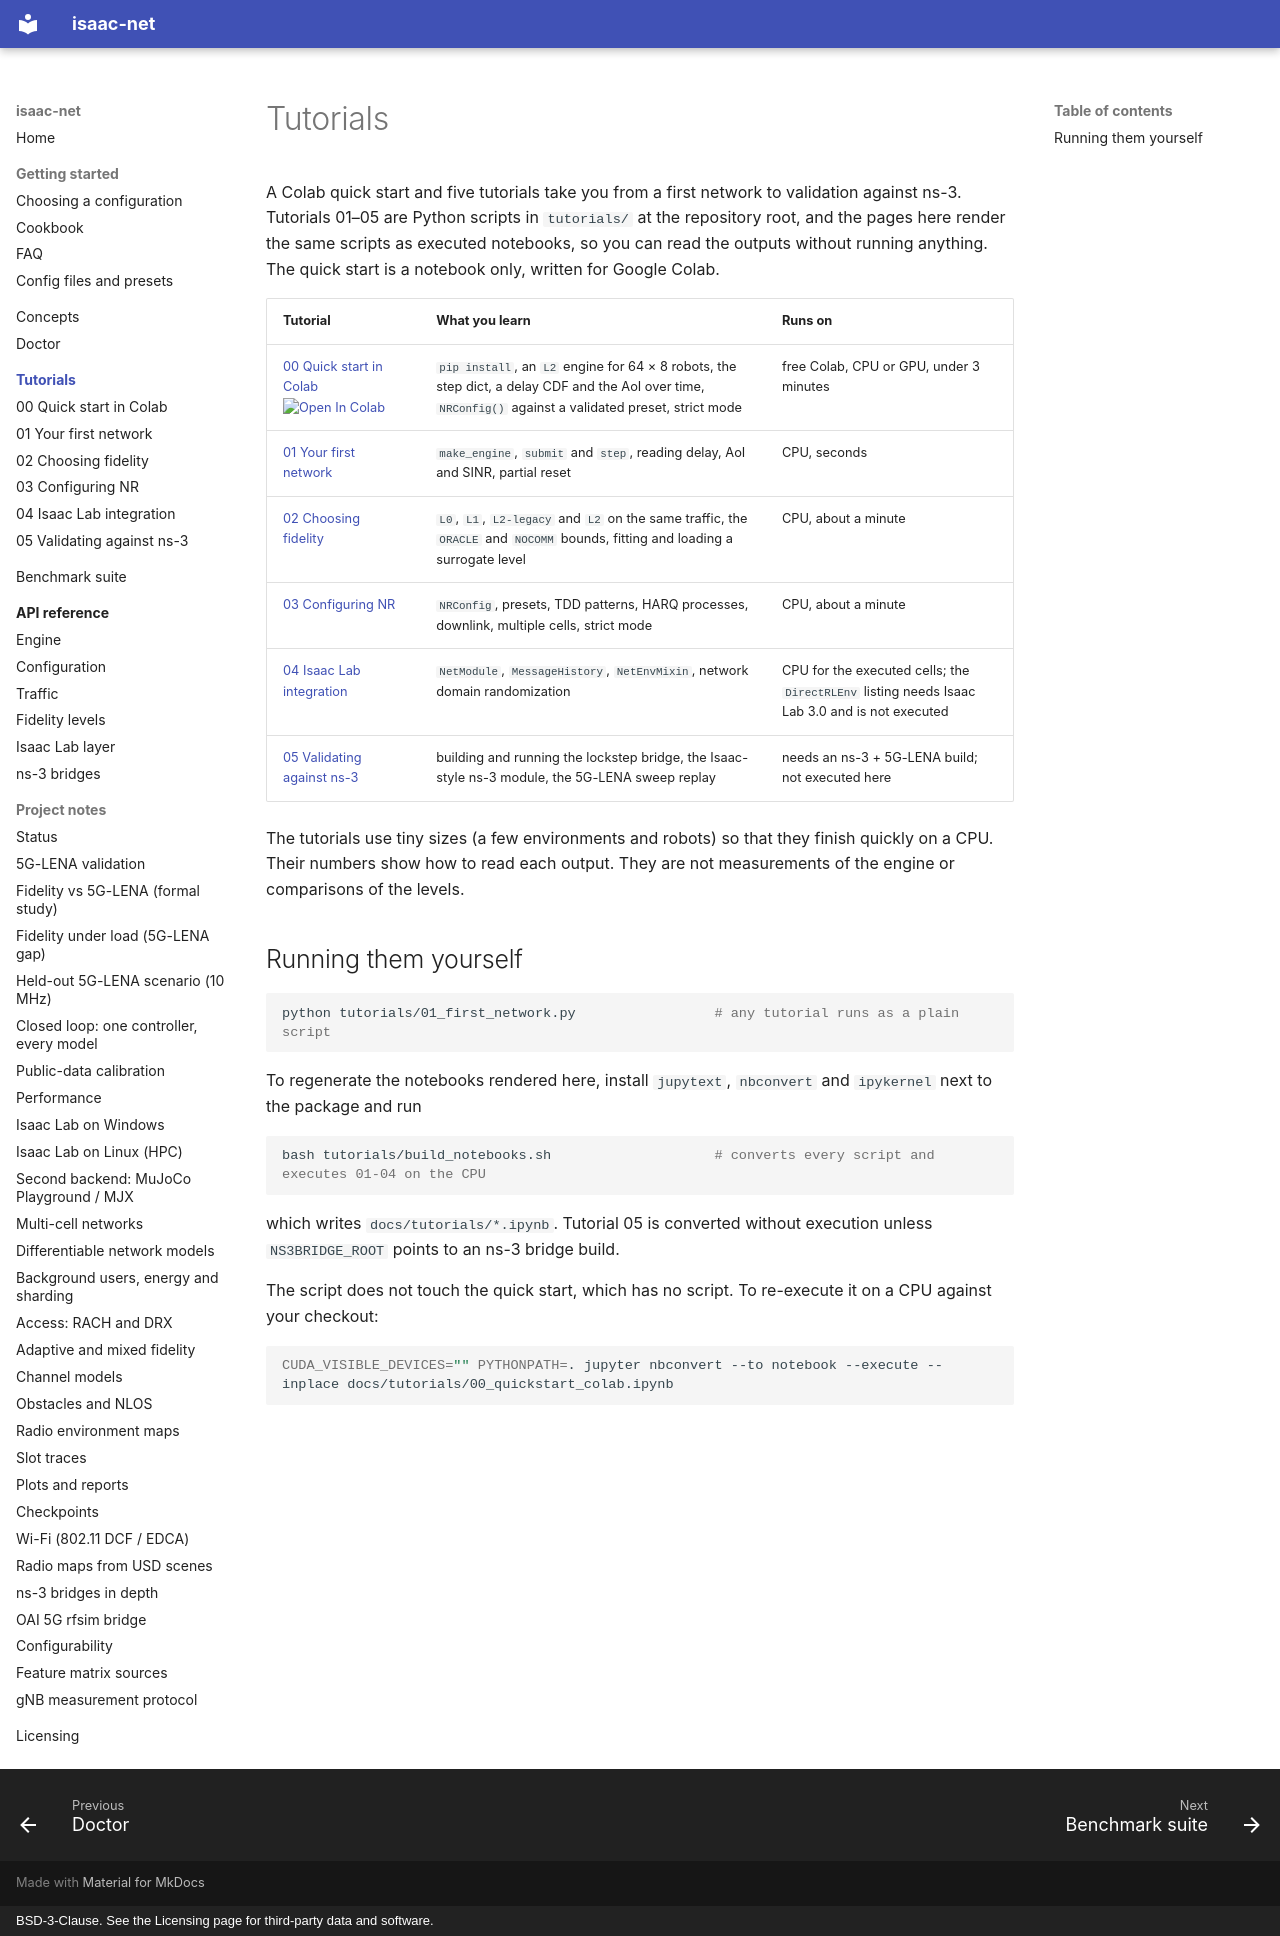

repository: ZzZTripleZzZ/isaac-net · page: tutorials/index.html · generator: mkdocs · copyright: BSD-3-Clause. See the Licensing page for third-party data and software.

# Tutorials

A Colab quick start and five tutorials take you from a first network to validation against ns-3. Tutorials 01–05 are Python scripts in `tutorials/` at the repository root, and the pages here render the same scripts as executed notebooks, so you can read the outputs without running anything. The quick start is a notebook only, written for Google Colab.

| Tutorial | What you learn | Runs on |
|:---|:---|:---|
| [00 Quick start in Colab](00_quickstart_colab.ipynb) [![Open In Colab](https://colab.research.google.com/assets/colab-badge.svg)](https://colab.research.google.com/github/ZzZTripleZzZ/isaac-net/blob/main/docs/tutorials/00_quickstart_colab.ipynb) | `pip install`, an `L2` engine for 64 × 8 robots, the step dict, a delay CDF and the AoI over time, `NRConfig()` against a validated preset, strict mode | free Colab, CPU or GPU, under 3 minutes |
| [01 Your first network](01_first_network.ipynb) | `make_engine`, `submit` and `step`, reading delay, AoI and SINR, partial reset | CPU, seconds |
| [02 Choosing fidelity](02_choosing_fidelity.ipynb) | `L0`, `L1`, `L2-legacy` and `L2` on the same traffic, the `ORACLE` and `NOCOMM` bounds, fitting and loading a surrogate level | CPU, about a minute |
| [03 Configuring NR](03_configuring_nr.ipynb) | `NRConfig`, presets, TDD patterns, HARQ processes, downlink, multiple cells, strict mode | CPU, about a minute |
| [04 Isaac Lab integration](04_isaac_lab_integration.ipynb) | `NetModule`, `MessageHistory`, `NetEnvMixin`, network domain randomization | CPU for the executed cells; the `DirectRLEnv` listing needs Isaac Lab 3.0 and is not executed |
| [05 Validating against ns-3](05_validating_against_ns3.ipynb) | building and running the lockstep bridge, the Isaac-style ns-3 module, the 5G-LENA sweep replay | needs an ns-3 + 5G-LENA build; not executed here |

The tutorials use tiny sizes (a few environments and robots) so that they finish quickly on a CPU. Their numbers show how to read each output. They are not measurements of the engine or comparisons of the levels.

## Running them yourself

```bash
python tutorials/01_first_network.py                 # any tutorial runs as a plain script
```

To regenerate the notebooks rendered here, install `jupytext`, `nbconvert` and `ipykernel` next to the package and run

```bash
bash tutorials/build_notebooks.sh                    # converts every script and executes 01-04 on the CPU
```

which writes `docs/tutorials/*.ipynb`. Tutorial 05 is converted without execution unless `NS3BRIDGE_ROOT` points to an ns-3 bridge build.

The script does not touch the quick start, which has no script. To re-execute it on a CPU against your checkout:

```bash
CUDA_VISIBLE_DEVICES="" PYTHONPATH=. jupyter nbconvert --to notebook --execute --inplace docs/tutorials/00_quickstart_colab.ipynb
```
